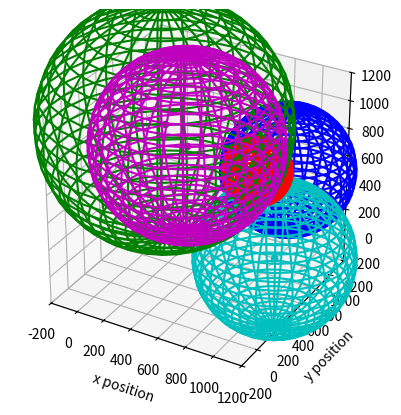

This figure's Python source:
from math import *
import matplotlib.pyplot as plt
from mpl_toolkits.mplot3d import Axes3D
import numpy as np


class Point():
    def __init__(self, x=0.0, y=0.0, z=0.0):
        self.x = float(x)
        self.y = float(y)
        self.z = float(z)

    def __add__(self, other):
        return Point(self.x + other.x, self.y + other.y, self.z + other.z)

    def __sub__(self, other):
        return Point(self.x - other.x, self.y - other.y, self.z - other.z)

    def __str__(self):
        return '({}, {}, {})'.format(self.x, self.y, self.z)

    def midpoint(self, other):
        return Point((self.x + other.x) / 2.0,
                     (self.y + other.y) / 2.0,
                     (self.z + other.z) / 2.0)

    def printPoint(self):
        print(str(self))


class Beacon():
    def __init__(self, x=0, y=0, z=0, d=0, color='b'):
        self.c = Point(x, y, z)
        self.r = d
        self.color = color
        self.E = float("inf")
        self.__setMinMax()
        self.__addToPlot()
        # self.printAttribs()

    def dist(self, b):
        return sqrt((self.x - b.x) * (self.x - b.x) +
                    (self.y - b.y) * (self.y - b.y) +
                    (self.z - b.z) * (self.z - b.z))

    def __addToPlot(self):
        ax.scatter(self.c.x, self.c.y, self.c.z, c=self.color)
        # Make data
        u = np.linspace(0, 2 * np.pi, 30)
        v = np.linspace(0, np.pi, 30)
        x = self.r * np.outer(np.cos(u), np.sin(v)) + self.c.x
        y = self.r * np.outer(np.sin(u), np.sin(v)) + self.c.y
        z = self.r * np.outer(np.ones(np.size(u)), np.cos(v)) + self.c.z
        ax.plot_wireframe(x, y, z, color=self.color)

    def calcError(self, pt):
        self.E = np.abs(np.sqrt(pt.x * pt.x + pt.y * pt.y + pt.z * pt.z) -
                        self.r)
        return self.E

    def onBlock(self, a, b):
        """ Detects if this block (a,b) is within the beacon's radius
            https://yal.cc/rectangle-circle-intersection-test/
        """
        dx = self.c.x - max(a.x, min(self.c.x, b.x))
        dy = self.c.y - max(a.y, min(self.c.y, b.y))
        dz = self.c.z - max(a.z, min(self.c.z, b.z))
        return (dx * dx + dy * dy + dz * dz) <= (self.r * self.r)

    def __setMinMax(self):
        self.x_min = self.c.x - self.r
        self.x_max = self.c.x + self.r
        self.y_min = self.c.y - self.r
        self.y_max = self.c.y + self.r
        self.z_min = self.c.z - self.r
        self.z_max = self.c.z + self.r

    def printAttribs(self):
        print('Beacon attribs:')
        print(self.color)
        print(self.x_min)
        print(self.x_max)
        print(self.y_min)
        print(self.y_max)
        print(self.z_min)
        print(self.z_max)
        print()


class Plot():
    def __init__(self):
        self.beacons = []
        self.x_min = "inf"
        self.x_max = "-inf"
        self.y_min = "inf"
        self.y_max = "-inf"
        self.z_min = "inf"
        self.z_max = "-inf"
        self.max_depth = 0
        self.max_checks = 0
        self.a = Point()
        self.b = Point()
        self.depth = 0
        self.robot_loc = Point()

    def addBeacon(self, b):
        self.beacons.append(b)
        # Running this every time since there shouldn't be that many beacons
        self.__fillMinMax()

    def __fillMinMax(self):
        """ Quick and dirty fill of min/max, not efficient """
        self.x_min = min(point.c.x for point in self.beacons)
        self.x_max = max(point.c.x for point in self.beacons)
        self.y_min = min(point.c.y for point in self.beacons)
        self.y_max = max(point.c.y for point in self.beacons)
        self.z_min = min(point.c.z for point in self.beacons)
        self.z_max = max(point.c.z for point in self.beacons)
        self.__setPoints()

    def __setPoints(self):
        self.a.x = self.x_min
        self.a.y = self.y_min
        self.a.z = self.z_min
        self.b.x = self.x_max
        self.b.y = self.y_max
        self.b.z = self.z_max
        max_len = max(self.x_max - self.x_min,
                      self.y_max - self.y_min,
                      self.z_max - self.z_min)
        if max_len > 0:
            self.max_depth = log2(max_len) + 2
        self.max_checks = self.max_depth * 8  # quadrants

    def printAttribs(self):
        print(self.x_min)
        print(self.x_max)
        print(self.y_min)
        print(self.y_max)
        print(self.z_min)
        print(self.z_max)
        a.printPoint()
        b.printPoint()

    def findRobot(self):
        midp = self.__checkGrids((self.a, self.b), 0)
        if midp[1] is not None:
            self.robot_loc = midp[1][0].midpoint(midp[1][1])
            print('\nRobot at:')
            self.robot_loc.printPoint()
            E = 0.0
            for b in self.beacons:
                E += b.calcError(self.robot_loc)
                print('Beacon error: ', b.E)
            print('With an error of: ', E)
        else:
            print('\nRobot not found!')

    def __checkGrids(self, pts, depth):
        """ Recursive function that checks 4 quadrants for a circle
            intersection. If an intersection is found it counts that up. After
            all intersections have been counted the section with the most is
            dove into and the process repeats until it finds beacons - 1
            intersections.
        """

        # For clarity:
        a = Point(pts[0].x, pts[0].y, pts[0].z)
        b = Point(pts[1].x, pts[1].y, pts[1].z)
        quadrants = 8

        grid = [0] * quadrants
        x_mid = ((b.x - a.x) / 2.0) + a.x
        y_mid = ((b.y - a.y) / 2.0) + a.y
        z_mid = ((b.z - a.z) / 2.0) + a.z
        ab_list = []

        # This was not easy to ensure no fat fingering
        ab_list.append((a, Point(x_mid, y_mid, z_mid)))
        ab_list.append((Point(a.x, y_mid, a.z), Point(x_mid, b.y, z_mid)))
        ab_list.append((Point(x_mid, a.y, a.z), Point(b.x, y_mid, z_mid)))
        ab_list.append((Point(x_mid, y_mid, a.z), Point(b.x, b.y, z_mid)))

        ab_list.append((Point(a.x, a.y, z_mid), Point(x_mid, y_mid, b.z)))
        ab_list.append((Point(a.x, y_mid, z_mid), Point(x_mid, b.y, b.z)))
        ab_list.append((Point(x_mid, a.y, z_mid), Point(b.x, y_mid, b.z)))
        ab_list.append((Point(x_mid, y_mid, z_mid), b))

        for b in self.beacons:
            # Check each block
            for i in range(quadrants):
                if b.onBlock(ab_list[i][0], ab_list[i][1]):
                    grid[i] += 1

        best = []
        depth_ary = []
        # print(grid)
        for i in range(quadrants):
            if grid[i] == len(self.beacons) and \
               depth < self.max_depth and self.max_checks > 0:
                self.max_checks -= 1
                ret_val = self.__checkGrids(ab_list[i], depth + 1)
                # If we hit no more beacon overlaps
                if ret_val[1] is None:
                    # print('Depth: ', depth)
                    # pts[0].printPoint()
                    # pts[1].printPoint()
                    best.append(pts)
                    depth_ary.append(depth)
                else:
                    depth_ary.append(ret_val[0])
                    best.append(ret_val[1])

        if len(best) == 0:
            return (depth, None)
        else:
            idx = depth_ary.index(max(depth_ary))
            return (depth_ary[idx], best[idx])


def sanityCheck2D(land_plot, ax, fig):
    """ Essentially a unit test that assumes the drone is at:
        x = 2.32
        y = 12.824
        Should print those same points
    """
    land_plot.addBeacon(Beacon(0, 0, 0, 13.032166973, color='r'))
    land_plot.addBeacon(Beacon(20, 0, 0, 21.841185316, color='g'))
    land_plot.addBeacon(Beacon(0, 20, 0, 7.54170909, color='b'))
    land_plot.addBeacon(Beacon(20, 20, 0, 19.080811723, color='c'))
    ax.set_xlim(-5, 25)
    ax.set_ylim(-5, 25)
    ax.set_zlim(-5, 25)
    land_plot.findRobot()
    makeplot(fig, 'problem9-1_2D.pdf')


def sanityCheck3D(land_plot, ax, fig):
    """ Essentially a unit test that assumes the drone is at:
        x = 2.32
        y = 12.824
        z = 11.68
        Should print those same points
    """
    land_plot.addBeacon(Beacon(0, 0, 0, 17.500279312, color='r'))
    land_plot.addBeacon(Beacon(20, 0, 0, 24.768120155, color='g'))
    land_plot.addBeacon(Beacon(0, 20, 0, 13.903228977, color='b'))
    land_plot.addBeacon(Beacon(20, 20, 0, 22.371852315, color='c'))
    land_plot.addBeacon(Beacon(20, 20, 20, 20.815853958, color='k'))
    ax.set_xlim(-5, 25)
    ax.set_ylim(-5, 25)
    ax.set_zlim(-5, 25)
    land_plot.findRobot()
    makeplot(fig, 'problem9-1_3D.pdf')


def makeplot(fig, saveas=""):
        plt.show()
        if saveas != "":
            fig.savefig(saveas,
                        format='pdf',
                        dpi=1200)
        plt.gcf().clear()
        fig = plt.figure()


if __name__ == '__main__':
    sanity = False
    fig = plt.figure()
    ax = fig.add_subplot(111, projection='3d')
    ax.set_aspect('equal')
    plt.xlabel('x position')
    plt.ylabel('y position')

    if sanity:
        sanityCheck2D(Plot(), ax, fig)
        # sanityCheck3D(Plot(), ax, fig)
    else:
        land_plot = Plot()
        land_plot.addBeacon(Beacon(884, 554, 713, 222, color='r'))
        land_plot.addBeacon(Beacon(120, 703, 771, 843, color='g'))
        land_plot.addBeacon(Beacon(938, 871, 583, 436, color='b'))
        land_plot.addBeacon(Beacon(967, 653, 46, 529, color='c'))  # this one?
        land_plot.addBeacon(Beacon(593, 186, 989, 610, color='m'))

        # land_plot.printAttribs()
        land_plot.findRobot()

        ax.set_xlim(-200, 1200)
        ax.set_ylim(-200, 1200)
        ax.set_zlim(-200, 1200)

        plt.show()
        fig.savefig('problem9-1.pdf',
                    format='pdf',
                    dpi=1200)
